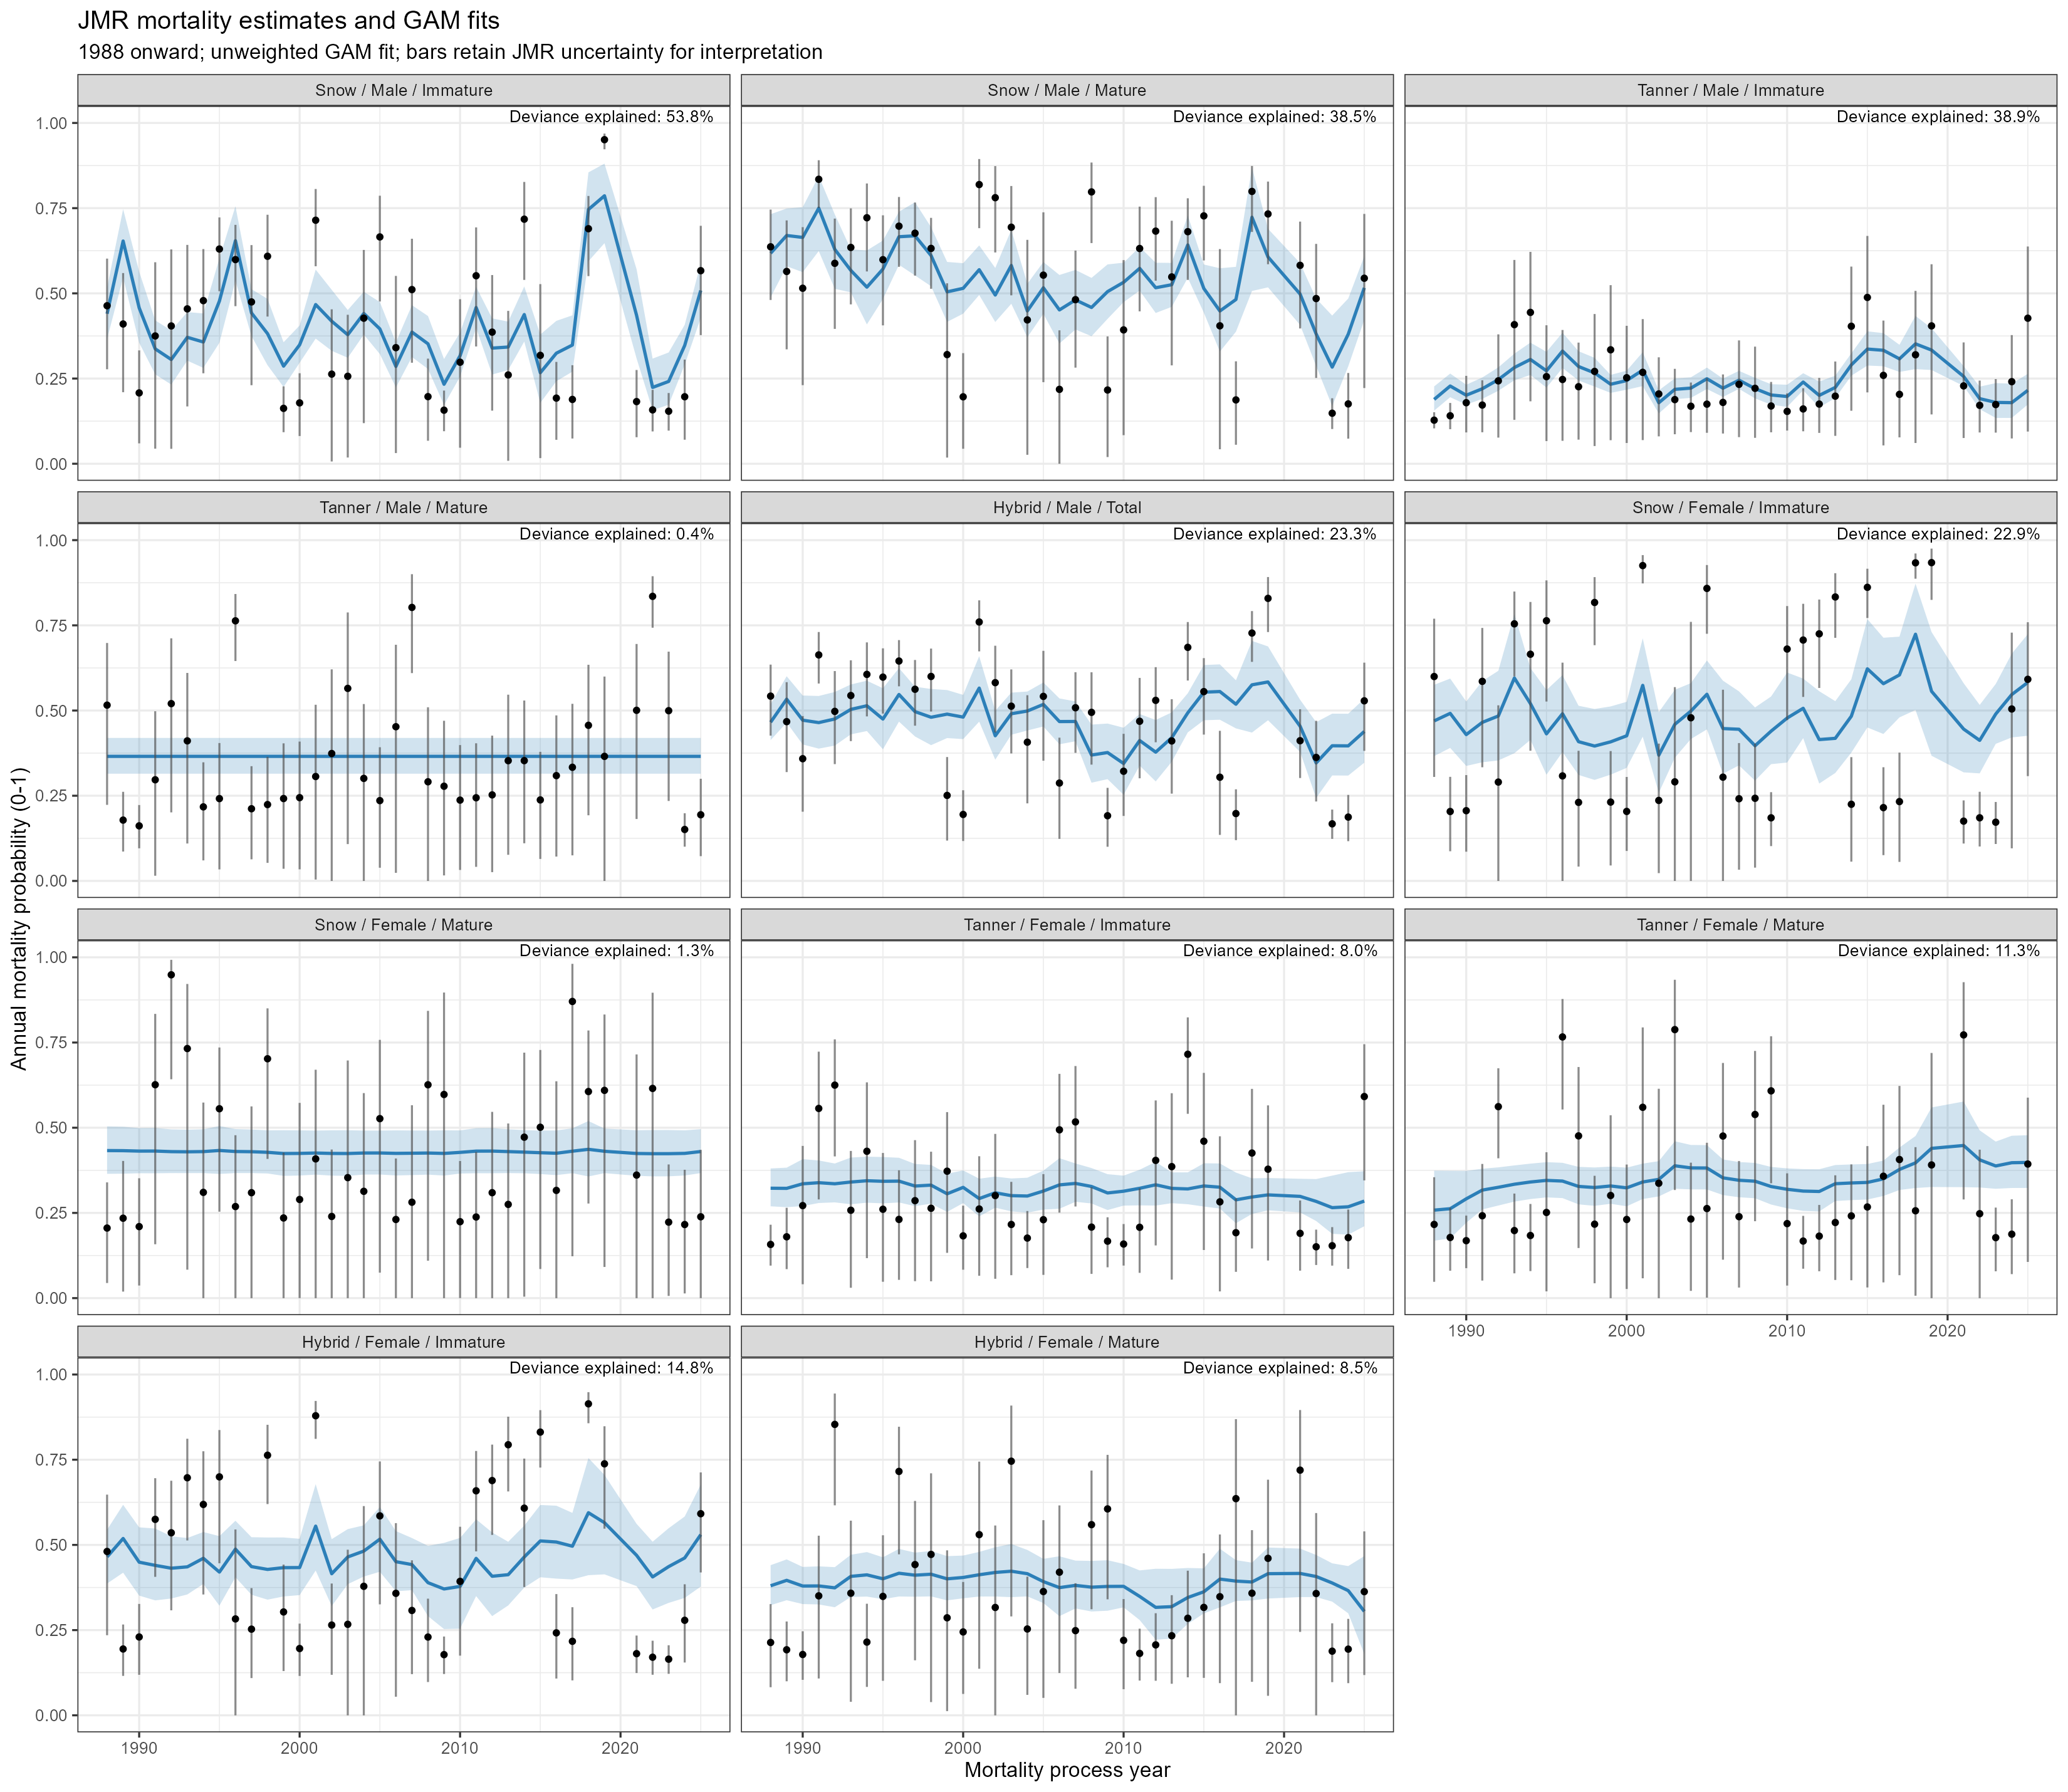

The table this chart was drawn from, first rows:
year, stock, sex, maturity, component, M, M_se, observed, observed_lower, observed_upper, fitted, fitted_lower, fitted_upper
1988, Hybrid, Female, Immature, Hybrid / Female / Immature, 0.6554, 0.1977, 0.4807, 0.235, 0.6475, 0.4647, 0.3866, 0.5446
1989, Hybrid, Female, Immature, Hybrid / Female / Immature, 0.2164, 0.04768, 0.1946, 0.1157, 0.2665, 0.5189, 0.4185, 0.6177
1990, Hybrid, Female, Immature, Hybrid / Female / Immature, 0.2612, 0.06868, 0.2298, 0.1189, 0.3268, 0.4493, 0.3512, 0.5516
1991, Hybrid, Female, Immature, Hybrid / Female / Immature, 0.8557, 0.1705, 0.575, 0.4063, 0.6958, 0.44, 0.3373, 0.5481
1992, Hybrid, Female, Immature, Hybrid / Female / Immature, 0.767, 0.2034, 0.5356, 0.3081, 0.6883, 0.4317, 0.3427, 0.5253
1993, Hybrid, Female, Immature, Hybrid / Female / Immature, 1.194, 0.2422, 0.6971, 0.513, 0.8115, 0.4356, 0.3546, 0.5203
1994, Hybrid, Female, Immature, Hybrid / Female / Immature, 0.9643, 0.2686, 0.6188, 0.3546, 0.7748, 0.4607, 0.3854, 0.5379
1995, Hybrid, Female, Immature, Hybrid / Female / Immature, 1.203, 0.3121, 0.6997, 0.4463, 0.8371, 0.4203, 0.3217, 0.5257
1996, Hybrid, Female, Immature, Hybrid / Female / Immature, 0.3325, 0.2324, 0.2829, 0, 0.5453, 0.4877, 0.4051, 0.5709
1997, Hybrid, Female, Immature, Hybrid / Female / Immature, 0.2915, 0.08968, 0.2528, 0.1093, 0.3733, 0.4363, 0.3537, 0.5227
1998, Hybrid, Female, Immature, Hybrid / Female / Immature, 1.441, 0.2415, 0.7632, 0.6198, 0.8525, 0.4281, 0.3394, 0.5218
1999, Hybrid, Female, Immature, Hybrid / Female / Immature, 0.3614, 0.1134, 0.3033, 0.1299, 0.4422, 0.4333, 0.3488, 0.5219
2000, Hybrid, Female, Immature, Hybrid / Female / Immature, 0.2181, 0.04862, 0.1959, 0.1155, 0.269, 0.4335, 0.3527, 0.518
2001, Hybrid, Female, Immature, Hybrid / Female / Immature, 2.112, 0.2271, 0.879, 0.8112, 0.9225, 0.5551, 0.4247, 0.6784
2002, Hybrid, Female, Immature, Hybrid / Female / Immature, 0.3077, 0.09245, 0.2649, 0.1188, 0.3867, 0.4154, 0.3206, 0.5169
2003, Hybrid, Female, Immature, Hybrid / Female / Immature, 0.3107, 0.181, 0.267, 0, 0.4859, 0.4647, 0.3848, 0.5464
2004, Hybrid, Female, Immature, Hybrid / Female / Immature, 0.4756, 0.2429, 0.3785, 0, 0.6139, 0.4819, 0.4072, 0.5574
2005, Hybrid, Female, Immature, Hybrid / Female / Immature, 0.88, 0.248, 0.5852, 0.3256, 0.7449, 0.5169, 0.4212, 0.6114
2006, Hybrid, Female, Immature, Hybrid / Female / Immature, 0.443, 0.1974, 0.3579, 0.05456, 0.5639, 0.4508, 0.364, 0.5406
2007, Hybrid, Female, Immature, Hybrid / Female / Immature, 0.3677, 0.1219, 0.3077, 0.1208, 0.4548, 0.4423, 0.3672, 0.5202
2008, Hybrid, Female, Immature, Hybrid / Female / Immature, 0.2609, 0.08065, 0.2296, 0.09772, 0.3423, 0.3892, 0.291, 0.4973
2009, Hybrid, Female, Immature, Hybrid / Female / Immature, 0.1961, 0.03412, 0.1781, 0.1212, 0.2312, 0.3707, 0.2531, 0.506
2010, Hybrid, Female, Immature, Hybrid / Female / Immature, 0.4992, 0.1565, 0.393, 0.1751, 0.5533, 0.3782, 0.2541, 0.5206
2011, Hybrid, Female, Immature, Hybrid / Female / Immature, 1.075, 0.214, 0.6588, 0.481, 0.7757, 0.4605, 0.3499, 0.5751
2012, Hybrid, Female, Immature, Hybrid / Female / Immature, 1.168, 0.2112, 0.6889, 0.5294, 0.7943, 0.408, 0.2911, 0.5365
2013, Hybrid, Female, Immature, Hybrid / Female / Immature, 1.58, 0.2602, 0.794, 0.6569, 0.8763, 0.4126, 0.3224, 0.5092
2014, Hybrid, Female, Immature, Hybrid / Female / Immature, 0.936, 0.2365, 0.6078, 0.3765, 0.7533, 0.4646, 0.3748, 0.5567
2015, Hybrid, Female, Immature, Hybrid / Female / Immature, 1.778, 0.2449, 0.8311, 0.727, 0.8955, 0.5116, 0.4051, 0.6171
2016, Hybrid, Female, Immature, Hybrid / Female / Immature, 0.2769, 0.08302, 0.2419, 0.1079, 0.3557, 0.5085, 0.4011, 0.6151
2017, Hybrid, Female, Immature, Hybrid / Female / Immature, 0.2448, 0.06974, 0.2172, 0.1025, 0.3172, 0.4962, 0.3987, 0.594
2018, Hybrid, Female, Immature, Hybrid / Female / Immature, 2.453, 0.259, 0.914, 0.8571, 0.9482, 0.5945, 0.4112, 0.7548
2019, Hybrid, Female, Immature, Hybrid / Female / Immature, 1.339, 0.2786, 0.738, 0.5477, 0.8482, 0.5652, 0.4136, 0.7055
2021, Hybrid, Female, Immature, Hybrid / Female / Immature, 0.1996, 0.03421, 0.1809, 0.1241, 0.234, 0.4695, 0.3791, 0.5619
2022, Hybrid, Female, Immature, Hybrid / Female / Immature, 0.1869, 0.0307, 0.1705, 0.119, 0.2189, 0.4061, 0.3105, 0.5094
2023, Hybrid, Female, Immature, Hybrid / Female / Immature, 0.1799, 0.02559, 0.1647, 0.1217, 0.2055, 0.4364, 0.3299, 0.549
2024, Hybrid, Female, Immature, Hybrid / Female / Immature, 0.3269, 0.08086, 0.2788, 0.155, 0.3845, 0.4618, 0.3445, 0.5834
2025, Hybrid, Female, Immature, Hybrid / Female / Immature, 0.8954, 0.1796, 0.5916, 0.4192, 0.7128, 0.5302, 0.3778, 0.6771
1988, Hybrid, Female, Mature, Hybrid / Female / Mature, 0.2405, 0.07881, 0.2137, 0.0824, 0.3263, 0.3801, 0.3232, 0.4405
1989, Hybrid, Female, Mature, Hybrid / Female / Mature, 0.2136, 0.05531, 0.1923, 0.09986, 0.2753, 0.396, 0.3377, 0.4575
1990, Hybrid, Female, Mature, Hybrid / Female / Mature, 0.1966, 0.04419, 0.1785, 0.1041, 0.2466, 0.3794, 0.3265, 0.4354
1991, Hybrid, Female, Mature, Hybrid / Female / Mature, 0.4316, 0.1619, 0.3505, 0.1081, 0.5271, 0.3796, 0.3253, 0.4372
1992, Hybrid, Female, Mature, Hybrid / Female / Mature, 1.922, 0.4919, 0.8537, 0.6162, 0.9442, 0.3741, 0.3171, 0.4347
1993, Hybrid, Female, Mature, Hybrid / Female / Mature, 0.4436, 0.2057, 0.3583, 0.0397, 0.5712, 0.4077, 0.3473, 0.4711
1994, Hybrid, Female, Mature, Hybrid / Female / Mature, 0.2418, 0.07897, 0.2148, 0.08336, 0.3274, 0.4121, 0.3484, 0.479
1995, Hybrid, Female, Mature, Hybrid / Female / Mature, 0.4291, 0.1645, 0.3489, 0.1013, 0.5283, 0.4007, 0.3408, 0.4637
1996, Hybrid, Female, Mature, Hybrid / Female / Mature, 1.258, 0.3154, 0.7157, 0.4724, 0.8468, 0.4169, 0.3487, 0.4884
1997, Hybrid, Female, Mature, Hybrid / Female / Mature, 0.5839, 0.2081, 0.4423, 0.1614, 0.6291, 0.4112, 0.348, 0.4774
1998, Hybrid, Female, Mature, Hybrid / Female / Mature, 0.6389, 0.3058, 0.4721, 0.03884, 0.7101, 0.414, 0.349, 0.4822
1999, Hybrid, Female, Mature, Hybrid / Female / Mature, 0.3371, 0.1657, 0.2862, 0.01235, 0.4841, 0.4005, 0.3373, 0.4671
2000, Hybrid, Female, Mature, Hybrid / Female / Mature, 0.2806, 0.1101, 0.2446, 0.06274, 0.3912, 0.4045, 0.3433, 0.4688
2001, Hybrid, Female, Mature, Hybrid / Female / Mature, 0.7555, 0.3105, 0.5302, 0.1366, 0.7444, 0.4125, 0.3486, 0.4795
2002, Hybrid, Female, Mature, Hybrid / Female / Mature, 0.3805, 0.2212, 0.3165, 0, 0.557, 0.4192, 0.3487, 0.4932
2003, Hybrid, Female, Mature, Hybrid / Female / Mature, 1.369, 0.5236, 0.7457, 0.2902, 0.9089, 0.4228, 0.3467, 0.5027
2004, Hybrid, Female, Mature, Hybrid / Female / Mature, 0.2921, 0.1174, 0.2533, 0.06003, 0.4068, 0.4155, 0.349, 0.4853
2005, Hybrid, Female, Mature, Hybrid / Female / Mature, 0.4513, 0.2034, 0.3632, 0.05116, 0.5726, 0.3924, 0.3294, 0.4592
2006, Hybrid, Female, Mature, Hybrid / Female / Mature, 0.5447, 0.2103, 0.42, 0.1241, 0.6159, 0.3747, 0.2909, 0.4667
2007, Hybrid, Female, Mature, Hybrid / Female / Mature, 0.2856, 0.1044, 0.2485, 0.07792, 0.3875, 0.3813, 0.3136, 0.4539
2008, Hybrid, Female, Mature, Hybrid / Female / Mature, 0.8198, 0.228, 0.5595, 0.3113, 0.7182, 0.376, 0.3047, 0.4531
2009, Hybrid, Female, Mature, Hybrid / Female / Mature, 0.9306, 0.2625, 0.6057, 0.3404, 0.7643, 0.3782, 0.3069, 0.4551
2010, Hybrid, Female, Mature, Hybrid / Female / Mature, 0.2484, 0.08609, 0.22, 0.07661, 0.3411, 0.3784, 0.3168, 0.4442
... 347 more rows
